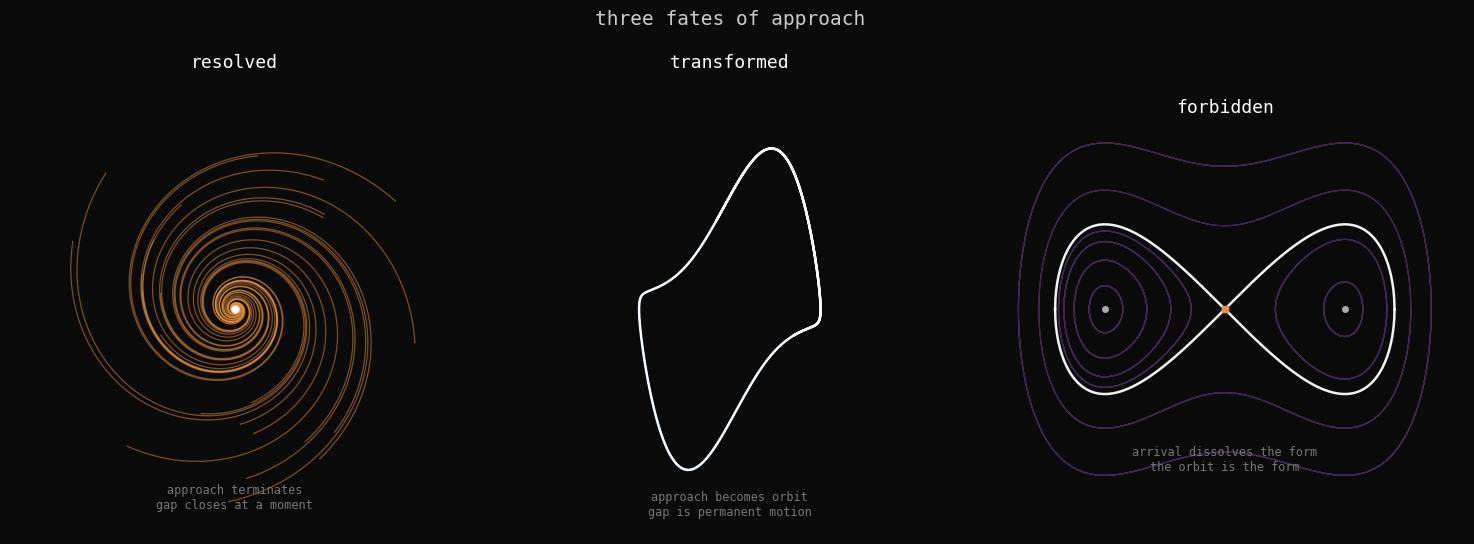

This figure's Python source: (Note: this script raises an exception after producing the figure.)
import numpy as np
import matplotlib.pyplot as plt
from scipy.integrate import solve_ivp

fig, axes = plt.subplots(1, 3, figsize=(15, 5.5))
fig.patch.set_facecolor('#0a0a0a')

# ── Panel 1: Resolved — stable spiral ─────────────────────────────────────
ax1 = axes[0]
ax1.set_facecolor('#0a0a0a')

def stable_spiral(t, y):
    return [-0.25 * y[0] - y[1], y[0] - 0.25 * y[1]]

rng = np.random.default_rng(42)
for _ in range(24):
    angle = rng.uniform(0, 2 * np.pi)
    r = rng.uniform(1.0, 2.8)
    y0 = [r * np.cos(angle), r * np.sin(angle)]
    sol = solve_ivp(stable_spiral, [0, 25], y0, dense_output=True, max_step=0.05)
    t = np.linspace(0, 25, 500)
    pts = sol.sol(t)
    ax1.plot(pts[0], pts[1], color='#e8943a', alpha=0.5, lw=0.9)

ax1.plot(0, 0, 'o', color='white', ms=5, zorder=10)
ax1.set_xlim(-3.2, 3.2)
ax1.set_ylim(-3.2, 3.2)
ax1.set_aspect('equal')
ax1.set_title('resolved', color='white', fontsize=13, pad=12, fontfamily='monospace')
ax1.text(0, -2.85, 'approach terminates\ngap closes at a moment',
         color='#777', fontsize=8.5, ha='center', fontfamily='monospace')
ax1.axis('off')

# ── Panel 2: Transformed — Van der Pol limit cycle ────────────────────────
ax2 = axes[1]
ax2.set_facecolor('#0a0a0a')

def vdp(t, y):
    mu = 1.8
    return [y[1], mu * (1 - y[0] ** 2) * y[1] - y[0]]

# trajectories from inside and outside
starts_in  = [[0.2, 0], [0, 0.2], [-0.2, 0], [0, -0.2],
              [0.4, 0.3], [-0.3, 0.4]]
starts_out = [[3.5, 0], [-3.5, 0], [0, 4.0], [0, -4.0],
              [3.0, 2.0], [-2.5, -2.5]]

for y0 in starts_in + starts_out:
    sol = solve_ivp(vdp, [0, 35], y0, dense_output=True, max_step=0.05)
    t = np.linspace(12, 35, 600)
    pts = sol.sol(t)
    ax2.plot(pts[0], pts[1], color='#4a90d8', alpha=0.4, lw=0.85)

# draw limit cycle
sol_lc = solve_ivp(vdp, [0, 120], [2.0, 0], dense_output=True, max_step=0.02)
t_lc = np.linspace(110, 120, 1500)
y_lc = sol_lc.sol(t_lc)
ax2.plot(y_lc[0], y_lc[1], color='white', lw=1.8, alpha=0.95, zorder=5)

ax2.set_xlim(-4.5, 4.5)
ax2.set_ylim(-5.0, 5.0)
ax2.set_aspect('equal')
ax2.set_title('transformed', color='white', fontsize=13, pad=12, fontfamily='monospace')
ax2.text(0, -4.6, 'approach becomes orbit\ngap is permanent motion',
         color='#777', fontsize=8.5, ha='center', fontfamily='monospace')
ax2.axis('off')

# ── Panel 3: Forbidden — heteroclinic orbit, double-well Duffing ──────────
# dx/dt = y,  dy/dt = x − x³
# Saddle at (0,0). Centers at (±1, 0).
# Separatrix (heteroclinic): energy H = y²/2 − x²/2 + x⁴/4 = 0
#   → y = ±x·√(1 − x²/2),  |x| ≤ √2
ax3 = axes[2]
ax3.set_facecolor('#0a0a0a')

def duffing(t, y):
    return [y[1], y[0] - y[0] ** 3]

# Draw a few trajectories inside the separatrix (periodic around each center)
for cx, col in [( 1.0, '#a060c8'), (-1.0, '#a060c8')]:
    for amp in [0.15, 0.35, 0.55, 0.72]:
        y0 = [cx + amp, 0]
        sol = solve_ivp(duffing, [0, 20], y0, dense_output=True, max_step=0.02)
        t = np.linspace(0, 20, 800)
        pts = sol.sol(t)
        # clip to reasonable window
        mask = (np.abs(pts[0]) < 2.0) & (np.abs(pts[1]) < 1.8)
        if mask.sum() > 2:
            ax3.plot(pts[0][mask], pts[1][mask], color=col, alpha=0.35, lw=0.85)

# Draw heteroclinic (separatrix) orbit — the form itself
x_h = np.linspace(-np.sqrt(2), np.sqrt(2), 1200)
y_h_pos = x_h * np.sqrt(np.maximum(0.0, 1 - x_h ** 2 / 2))
y_h_neg = -y_h_pos

ax3.plot(x_h, y_h_pos, color='white', lw=1.8, alpha=0.95, zorder=5)
ax3.plot(x_h, y_h_neg, color='white', lw=1.8, alpha=0.95, zorder=5)

# Mark saddle (origin) and centers
ax3.plot(0, 0, 's', color='#e8943a', ms=4, zorder=10)    # saddle — orange square
ax3.plot( 1, 0, 'o', color='#aaa',   ms=4, zorder=10)
ax3.plot(-1, 0, 'o', color='#aaa',   ms=4, zorder=10)

ax3.set_xlim(-2.0, 2.0)
ax3.set_ylim(-1.5, 1.5)
ax3.set_aspect('equal')
ax3.set_title('forbidden', color='white', fontsize=13, pad=12, fontfamily='monospace')
ax3.text(0, -1.35, 'arrival dissolves the form\nthe orbit is the form',
         color='#777', fontsize=8.5, ha='center', fontfamily='monospace')
ax3.axis('off')

# ── Supertitle ──────────────────────────────────────────────────────────────
fig.suptitle('three fates of approach', color='#cccccc', fontsize=14,
             fontfamily='monospace', y=1.03)

plt.tight_layout(rect=[0, 0.05, 1, 1])
plt.savefig('assets/three-fates.png', dpi=150, bbox_inches='tight',
            facecolor='#0a0a0a', edgecolor='none')
print("saved assets/three-fates.png")
